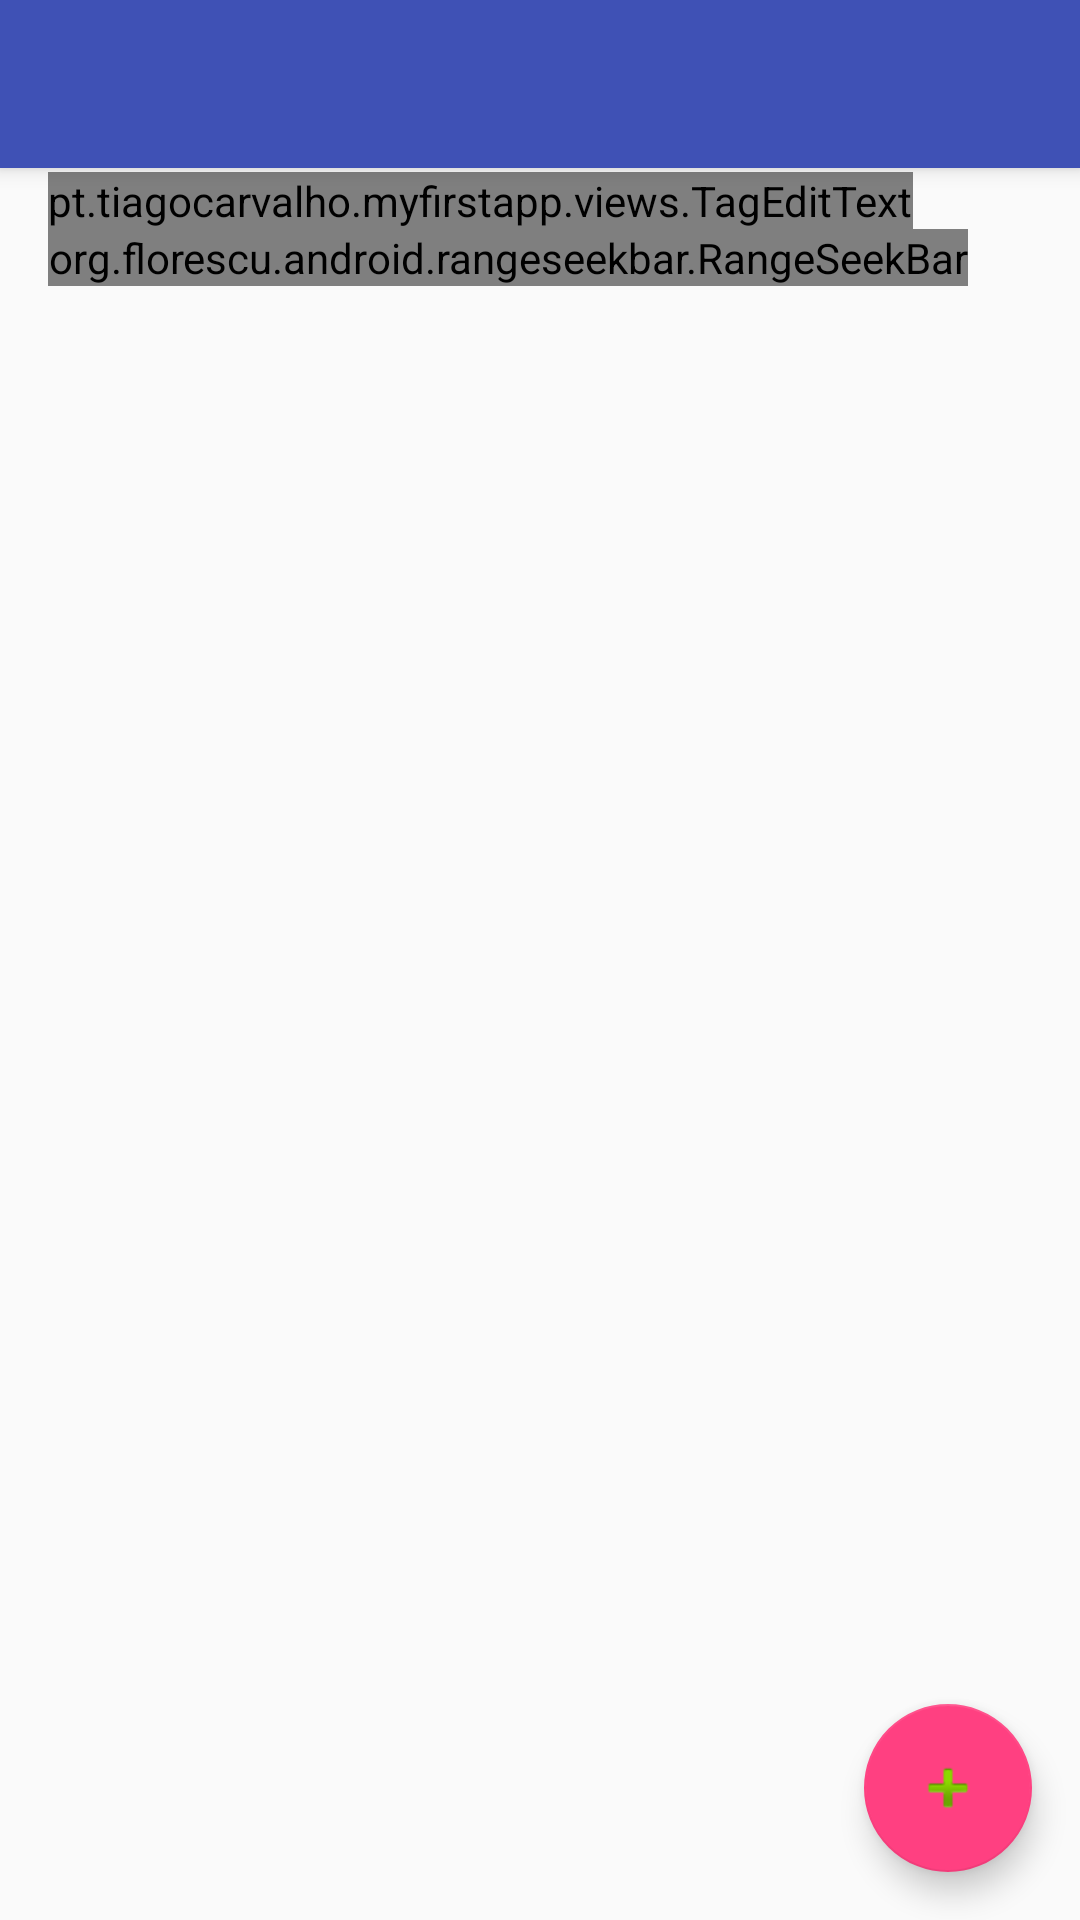

Here is an Android app screen rendered from its layout file. Give the layout XML and the strings, colors and styles it references.
<!-- AndroidManifest.xml: application theme MyMaterialTheme -->
<!-- res/layout/app_bar_search.xml -->
<?xml version="1.0" encoding="utf-8"?>
<android.support.design.widget.CoordinatorLayout xmlns:android="http://schemas.android.com/apk/res/android"
    xmlns:app="http://schemas.android.com/apk/res-auto"
    xmlns:tools="http://schemas.android.com/tools"
    android:layout_width="match_parent"
    android:layout_height="match_parent"
    android:fitsSystemWindows="true"
    tools:context="pt.tiagocarvalho.myfirstapp.SearchActivity">

    <android.support.design.widget.AppBarLayout
        android:id="@+id/appBar"
        android:layout_width="match_parent"
        android:layout_height="wrap_content"
        android:theme="@style/ThemeOverlay.AppCompat.ActionBar">

        
        <android.support.v7.widget.Toolbar
            android:id="@+id/toolbar"
            android:layout_width="match_parent"
            android:layout_height="?attr/actionBarSize"
            android:background="?attr/colorPrimary"
            app:layout_scrollFlags="scroll|enterAlways" />


    </android.support.design.widget.AppBarLayout>

    <include layout="@layout/content_search_activity" />

    <android.support.design.widget.FloatingActionButton
        android:id="@+id/fab"
        android:layout_width="wrap_content"
        android:layout_height="wrap_content"
        android:layout_gravity="bottom|end"
        android:layout_margin="@dimen/fab_margin"
        app:srcCompat="@android:drawable/ic_input_add" />

</android.support.design.widget.CoordinatorLayout>
<!-- res/layout/content_search_activity.xml (included above) -->
<?xml version="1.0" encoding="utf-8"?>
<RelativeLayout xmlns:android="http://schemas.android.com/apk/res/android"
    xmlns:tools="http://schemas.android.com/tools"
    xmlns:rsb="http://schemas.android.com/apk/res-auto"
    android:id="@+id/activity_search"
    android:layout_width="match_parent"
    android:layout_height="match_parent"
    android:paddingBottom="@dimen/activity_vertical_margin"
    android:paddingLeft="@dimen/activity_horizontal_margin"
    android:paddingRight="@dimen/activity_horizontal_margin"
    android:paddingTop="@dimen/activity_vertical_margin"
    tools:context="pt.tiagocarvalho.myfirstapp.SearchActivity">

    <EditText
        android:layout_width="wrap_content"
        android:layout_height="wrap_content"
        android:inputType="textPersonName"
        android:ems="10"
        android:layout_alignParentTop="true"
        android:layout_alignParentLeft="true"
        android:layout_alignParentStart="true"
        android:id="@+id/etPersonName"
        android:layout_alignParentRight="true"
        android:layout_alignParentEnd="true"
        android:hint="@string/person_name" />

    <pt.tiagocarvalho.myfirstapp.views.TagEditText
        android:layout_width="wrap_content"
        android:layout_height="wrap_content"
        android:inputType="textAutoComplete"
        android:ems="10"
        android:id="@+id/etTecnologias"
        android:hint="@string/tecnologias"
        android:layout_below="@+id/etPersonName"
        android:layout_alignParentLeft="true"
        android:layout_alignParentStart="true" />

    <org.florescu.android.rangeseekbar.RangeSeekBar
        android:layout_width="wrap_content"
        android:id="@+id/rsbAge"
        android:layout_height="wrap_content"
        android:layout_alignParentLeft="true"
        android:layout_alignParentStart="true"
        rsb:absoluteMaxValue="60"
        rsb:absoluteMinValue="20"
        rsb:textAboveThumbsColor="@android:color/black"
        android:layout_below="@+id/etTecnologias"
        />
</RelativeLayout>
<!-- resources referenced by this layout -->
<resources>
  <dimen name="activity_horizontal_margin">16dp</dimen>
  <dimen name="activity_vertical_margin">16dp</dimen>
  <dimen name="fab_margin">16dp</dimen>
  <string name="person_name">Person Name</string>
  <string name="tecnologias">Tecnologias</string>
  <style name="MyMaterialTheme" parent="MyMaterialTheme.Base">
  
      </style>
  <style name="MyMaterialTheme.Base" parent="Theme.AppCompat.Light.DarkActionBar">
          <item name="windowNoTitle">true</item>
          <item name="windowActionBar">false</item>
          <item name="colorPrimary">@color/colorPrimary</item>
          <item name="colorPrimaryDark">@color/colorPrimaryDark</item>
          <item name="colorAccent">@color/colorAccent</item>
      </style>
  <color name="colorPrimary">#3F51B5</color>
  <color name="colorPrimaryDark">#303F9F</color>
  <color name="colorAccent">#FF4081</color>
</resources>
